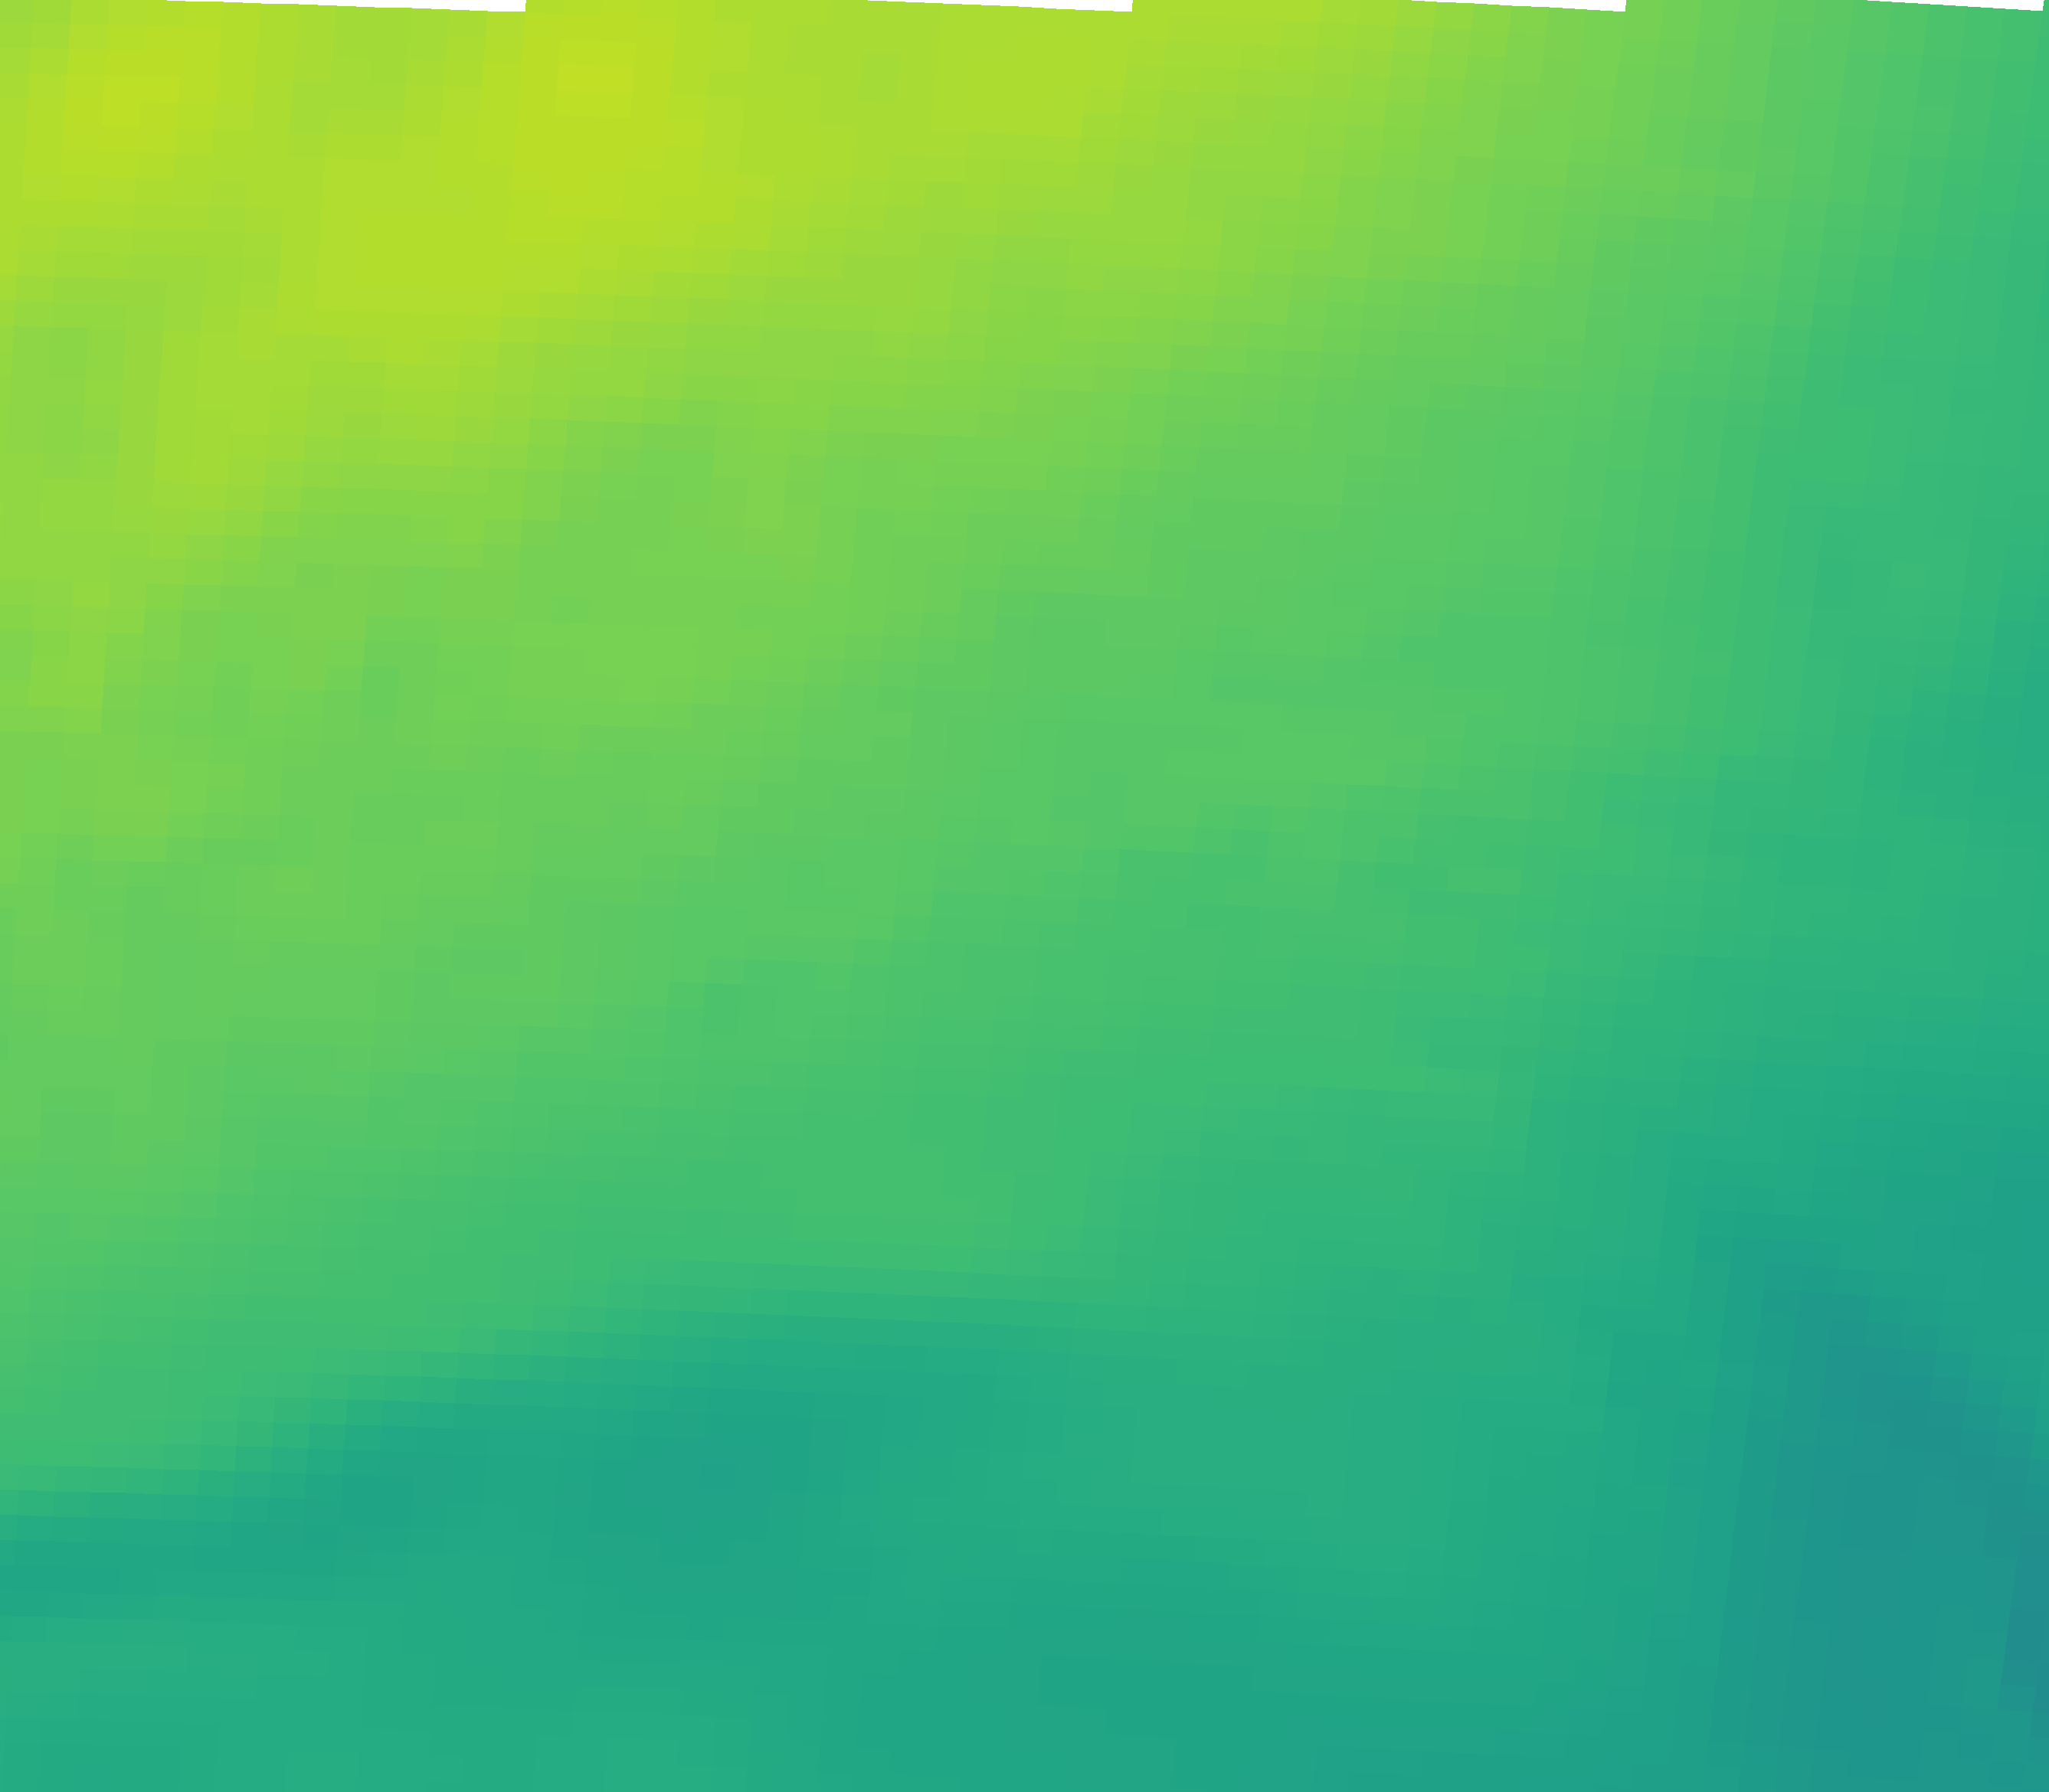

Values plotted in this chart, from the file beside it:
vector_id, pixel_x, pixel_y, latitude, longitude, magnitude, alpha_deg
0, 230, 2034, 44.96, 11.34, 35.42, 15.22
1, 695, 2050, 44.93, 12.04, 35.76, 17.52
2, 1159, 2069, 44.9, 12.73, 35.66, 19.73
3, 1623, 2092, 44.87, 13.43, 35.6, 19.58
4, 2087, 2117, 44.83, 14.12, 35.06, 13.78
5, 2550, 2146, 44.79, 14.81, 31.72, 14.91
6, 251, 1705, 45.45, 11.38, 42.01, 18.52
7, 720, 1721, 45.43, 12.08, 40.29, 21.90
8, 1189, 1740, 45.4, 12.78, 37.43, 23.03
9, 1657, 1763, 45.36, 13.48, 38, 19.20
10, 2125, 1789, 45.32, 14.18, 35.42, 18.76
11, 2592, 1817, 45.28, 14.88, 32.47, 21.97
12, 272, 1375, 45.94, 11.41, 44.93, 21.64
13, 746, 1392, 45.92, 12.12, 43.43, 21.73
14, 1219, 1411, 45.89, 12.82, 41.76, 23.10
15, 1692, 1434, 45.85, 13.53, 40.28, 21.86
16, 2164, 1460, 45.82, 14.24, 37.63, 20.46
17, 2636, 1489, 45.77, 14.94, 34.87, 24.20
18, 294, 1045, 46.44, 11.44, 46.93, 24.01
19, 772, 1062, 46.41, 12.15, 45.61, 22.59
20, 1250, 1082, 46.38, 12.87, 44.05, 24.37
21, 1727, 1105, 46.35, 13.58, 43.04, 22.77
22, 2204, 1131, 46.31, 14.3, 40.36, 23.40
23, 316, 715, 46.93, 11.47, 48.89, 25.39
24, 799, 732, 46.9, 12.2, 47.12, 25.32
25, 1282, 752, 46.87, 12.92, 45.84, 24.65
26, 1763, 776, 46.84, 13.64, 44.11, 25.07
27, 2245, 802, 46.8, 14.36, 41.57, 24.84
28, 339, 385, 47.42, 11.51, 51.52, 31.10
29, 827, 402, 47.4, 12.24, 51.12, 30.13
30, 1314, 423, 47.37, 12.96, 48.96, 28.60
31, 1800, 446, 47.33, 13.69, 46.07, 27.19
32, 2286, 473, 47.29, 14.42, 42.66, 25.78
33, 362, 55, 47.92, 11.54, 52.18, 32.98
34, 854, 72, 47.89, 12.28, 53.31, 32.19
35, 1346, 93, 47.86, 13.01, 52.2, 31.30
36, 1838, 117, 47.82, 13.75, 49.29, 30.05
37, 2328, 144, 47.78, 14.48, 44.46, 29.34
